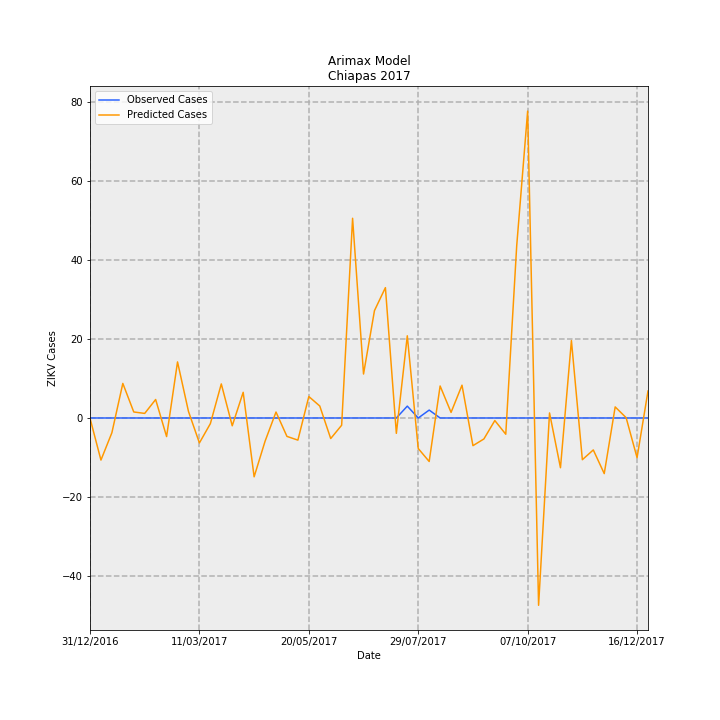

Values plotted in this chart, from the file beside it:
Date, predictions_incidence, observed_incidence, Predicted Cases, Observed Cases, error
31/12/2016, -0.0009324, 0.0, -0.04865, 0.0, 0.04865
07/01/2017, -0.2041, 0.0, -10.65, 0.0, 10.65
14/01/2017, -0.0715, 0.0, -3.731, 0.0, 3.731
21/01/2017, 0.1676, 0.0, 8.746, 0.0, -8.746
28/01/2017, 0.02917, 0.0, 1.522, 0.0, -1.522
04/02/2017, 0.02221, 0.0, 1.159, 0.0, -1.159
11/02/2017, 0.08961, 0.0, 4.676, 0.0, -4.676
18/02/2017, -0.09009, 0.0, -4.701, 0.0, 4.701
25/02/2017, 0.2718, 0.0, 14.18, 0.0, -14.18
04/03/2017, 0.03176, 0.0, 1.657, 0.0, -1.657
11/03/2017, -0.1209, 0.0, -6.309, 0.0, 6.309
18/03/2017, -0.02748, 0.0, -1.434, 0.0, 1.434
25/03/2017, 0.1652, 0.0, 8.618, 0.0, -8.618
01/04/2017, -0.03785, 0.0, -1.975, 0.0, 1.975
08/04/2017, 0.1245, 0.0, 6.497, 0.0, -6.497
15/04/2017, -0.2851, 0.0, -14.88, 0.0, 14.88
22/04/2017, -0.1128, 0.0, -5.884, 0.0, 5.884
29/04/2017, 0.02881, 0.0, 1.503, 0.0, -1.503
06/05/2017, -0.08926, 0.0, -4.657, 0.0, 4.657
13/05/2017, -0.1073, 0.0, -5.599, 0.0, 5.599
20/05/2017, 0.104, 0.0, 5.428, 0.0, -5.428
27/05/2017, 0.05806, 0.0, 3.029, 0.0, -3.029
03/06/2017, -0.09964, 0.0, -5.199, 0.0, 5.199
10/06/2017, -0.03517, 0.0, -1.835, 0.0, 1.835
17/06/2017, 0.9681, 0.0, 50.51, 0.0, -50.51
24/06/2017, 0.2131, 0.0, 11.12, 0.0, -11.12
01/07/2017, 0.5205, 0.0, 27.16, 0.0, -27.16
08/07/2017, 0.6318, 0.0, 32.97, 0.0, -32.97
15/07/2017, -0.07447, 0.0, -3.886, 0.0, 3.886
22/07/2017, 0.3985, 0.05749, 20.79, 3.0, -17.79
29/07/2017, -0.1479, 0.0, -7.72, 0.0, 7.72
05/08/2017, -0.2109, 0.03833, -11, 2.0, 13
12/08/2017, 0.1551, 0.0, 8.095, 0.0, -8.095
19/08/2017, 0.02706, 0.0, 1.412, 0.0, -1.412
26/08/2017, 0.159, 0.0, 8.299, 0.0, -8.299
02/09/2017, -0.1342, 0.0, -7, 0.0, 7
09/09/2017, -0.1017, 0.0, -5.305, 0.0, 5.305
16/09/2017, -0.01243, 0.0, -0.6487, 0.0, 0.6487
23/09/2017, -0.07872, 0.0, -4.107, 0.0, 4.107
30/09/2017, 0.8348, 0.0, 43.56, 0.0, -43.56
07/10/2017, 1.488, 0.0, 77.62, 0.0, -77.62
14/10/2017, -0.908, 0.0, -47.38, 0.0, 47.38
21/10/2017, 0.0245, 0.0, 1.278, 0.0, -1.278
28/10/2017, -0.2411, 0.0, -12.58, 0.0, 12.58
04/11/2017, 0.3755, 0.0, 19.59, 0.0, -19.59
11/11/2017, -0.2022, 0.0, -10.55, 0.0, 10.55
18/11/2017, -0.1549, 0.0, -8.081, 0.0, 8.081
25/11/2017, -0.2696, 0.0, -14.07, 0.0, 14.07
02/12/2017, 0.05367, 0.0, 2.8, 0.0, -2.8
09/12/2017, 0.001586, 0.0, 0.08275, 0.0, -0.08275
16/12/2017, -0.1924, 0.0, -10.04, 0.0, 10.04
23/12/2017, 0.1308, 0.0, 6.825, 0.0, -6.825
